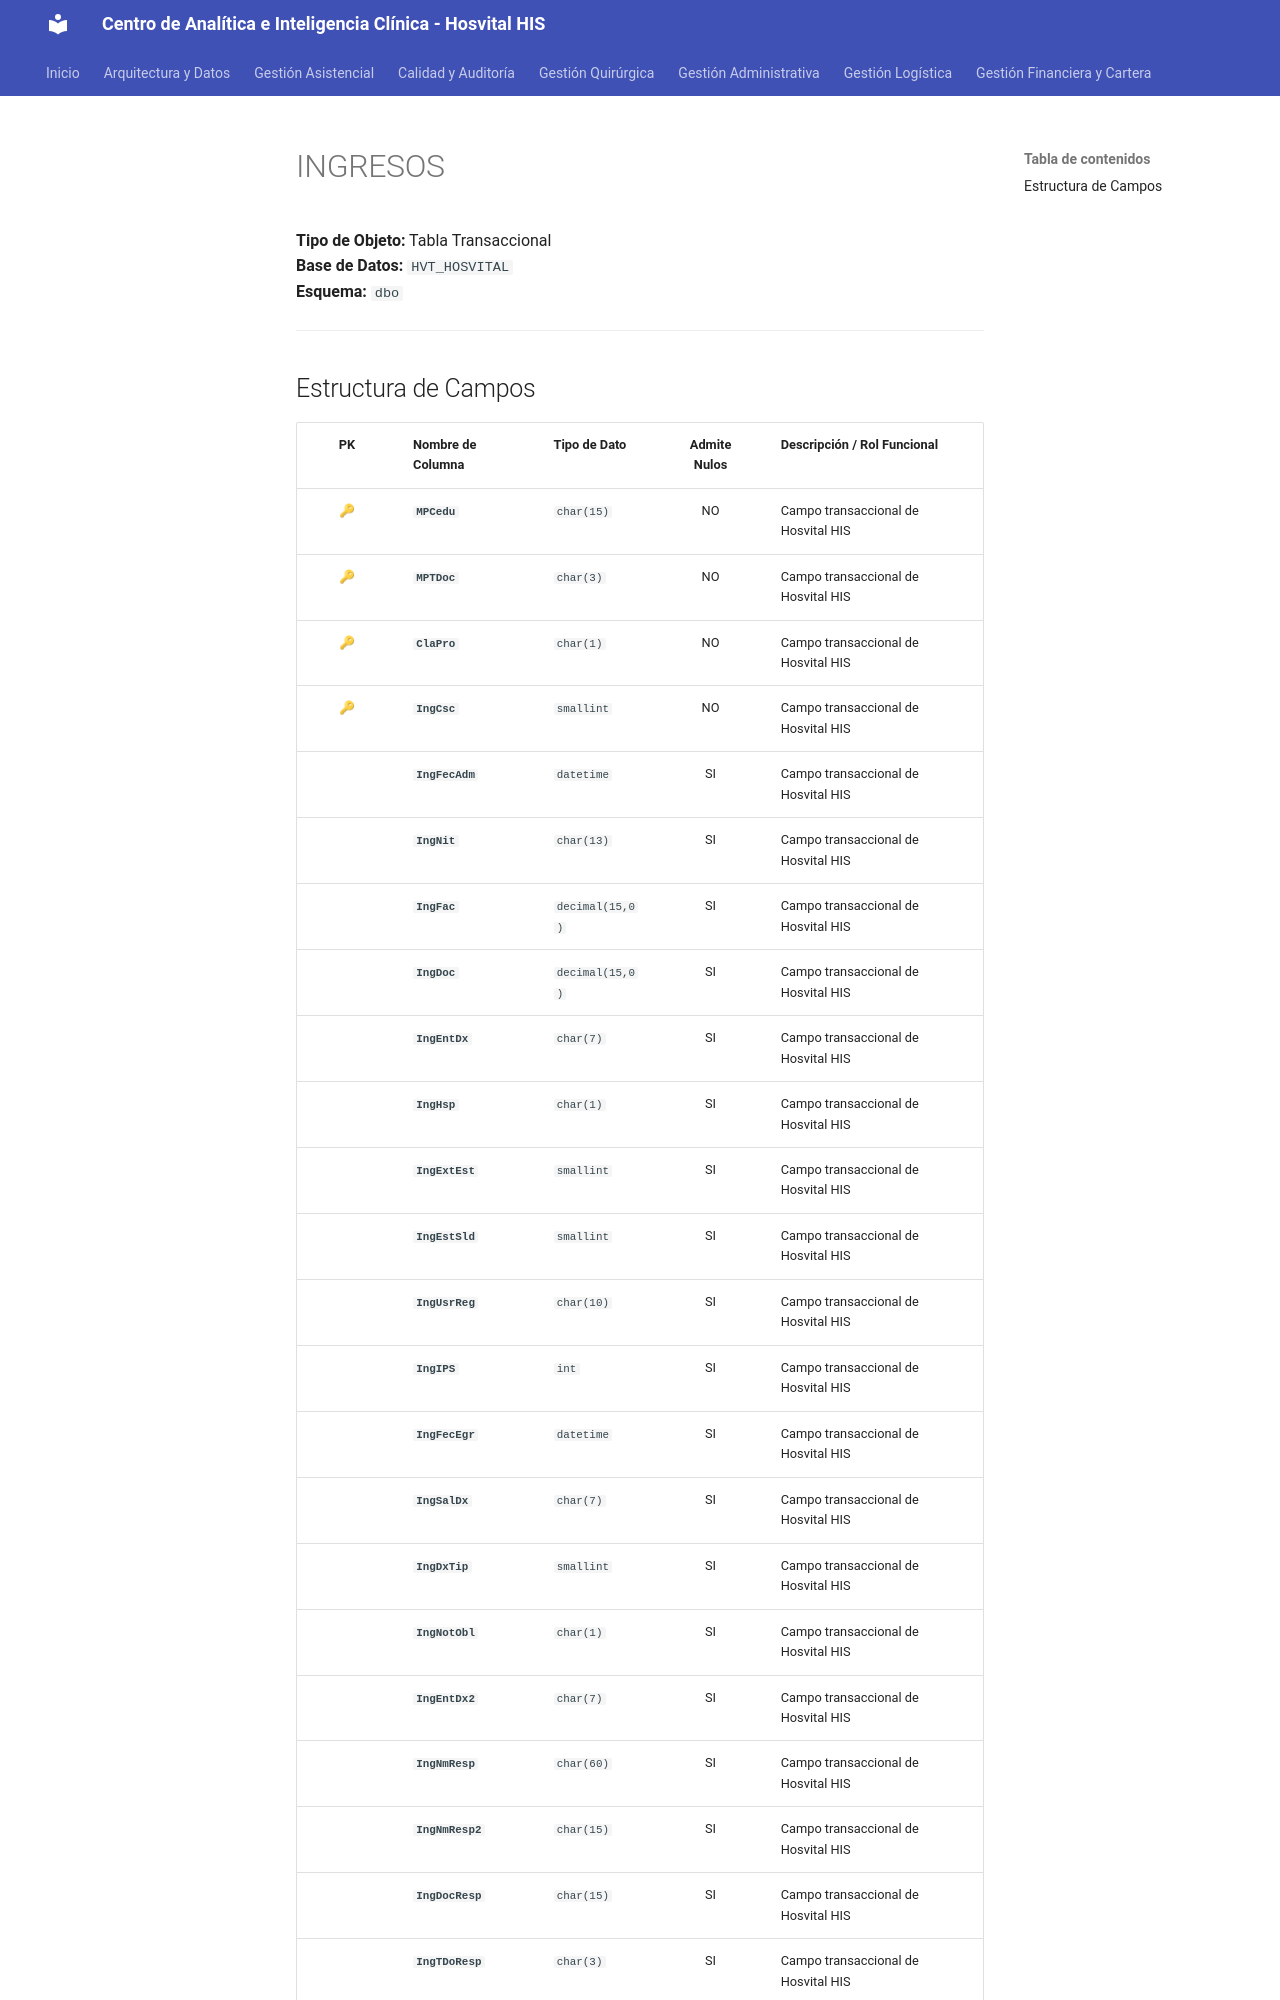

repository: SoporteSaludtech/superset-docs · page: diccionario-general/INGRESOS/index.html · generator: mkdocs

# INGRESOS

**Tipo de Objeto:** Tabla Transaccional  
**Base de Datos:** `HVT_HOSVITAL`  
**Esquema:** `dbo`

---

## Estructura de Campos

| PK | Nombre de Columna | Tipo de Dato | Admite Nulos | Descripción / Rol Funcional |
| :-: | :--- | :--- | :-: | :--- |
| 🔑 | **`MPCedu`** | `char(15)` | NO | Campo transaccional de Hosvital HIS |
| 🔑 | **`MPTDoc`** | `char(3)` | NO | Campo transaccional de Hosvital HIS |
| 🔑 | **`ClaPro`** | `char(1)` | NO | Campo transaccional de Hosvital HIS |
| 🔑 | **`IngCsc`** | `smallint` | NO | Campo transaccional de Hosvital HIS |
|  | **`IngFecAdm`** | `datetime` | SI | Campo transaccional de Hosvital HIS |
|  | **`IngNit`** | `char(13)` | SI | Campo transaccional de Hosvital HIS |
|  | **`IngFac`** | `decimal(15,0)` | SI | Campo transaccional de Hosvital HIS |
|  | **`IngDoc`** | `decimal(15,0)` | SI | Campo transaccional de Hosvital HIS |
|  | **`IngEntDx`** | `char(7)` | SI | Campo transaccional de Hosvital HIS |
|  | **`IngHsp`** | `char(1)` | SI | Campo transaccional de Hosvital HIS |
|  | **`IngExtEst`** | `smallint` | SI | Campo transaccional de Hosvital HIS |
|  | **`IngEstSld`** | `smallint` | SI | Campo transaccional de Hosvital HIS |
|  | **`IngUsrReg`** | `char(10)` | SI | Campo transaccional de Hosvital HIS |
|  | **`IngIPS`** | `int` | SI | Campo transaccional de Hosvital HIS |
|  | **`IngFecEgr`** | `datetime` | SI | Campo transaccional de Hosvital HIS |
|  | **`IngSalDx`** | `char(7)` | SI | Campo transaccional de Hosvital HIS |
|  | **`IngDxTip`** | `smallint` | SI | Campo transaccional de Hosvital HIS |
|  | **`IngNotObl`** | `char(1)` | SI | Campo transaccional de Hosvital HIS |
|  | **`IngEntDx2`** | `char(7)` | SI | Campo transaccional de Hosvital HIS |
|  | **`IngNmResp`** | `char(60)` | SI | Campo transaccional de Hosvital HIS |
|  | **`IngNmResp2`** | `char(15)` | SI | Campo transaccional de Hosvital HIS |
|  | **`IngDocResp`** | `char(15)` | SI | Campo transaccional de Hosvital HIS |
|  | **`IngTDoResp`** | `char(3)` | SI | Campo transaccional de Hosvital HIS |
|  | **`IngParResp`** | `char(1)` | SI | Campo transaccional de Hosvital HIS |
|  | **`IngDirResp`** | `char(50)` | SI | Campo transaccional de Hosvital HIS |
|  | **`IngTelResp`** | `char(20)` | SI | Campo transaccional de Hosvital HIS |
|
